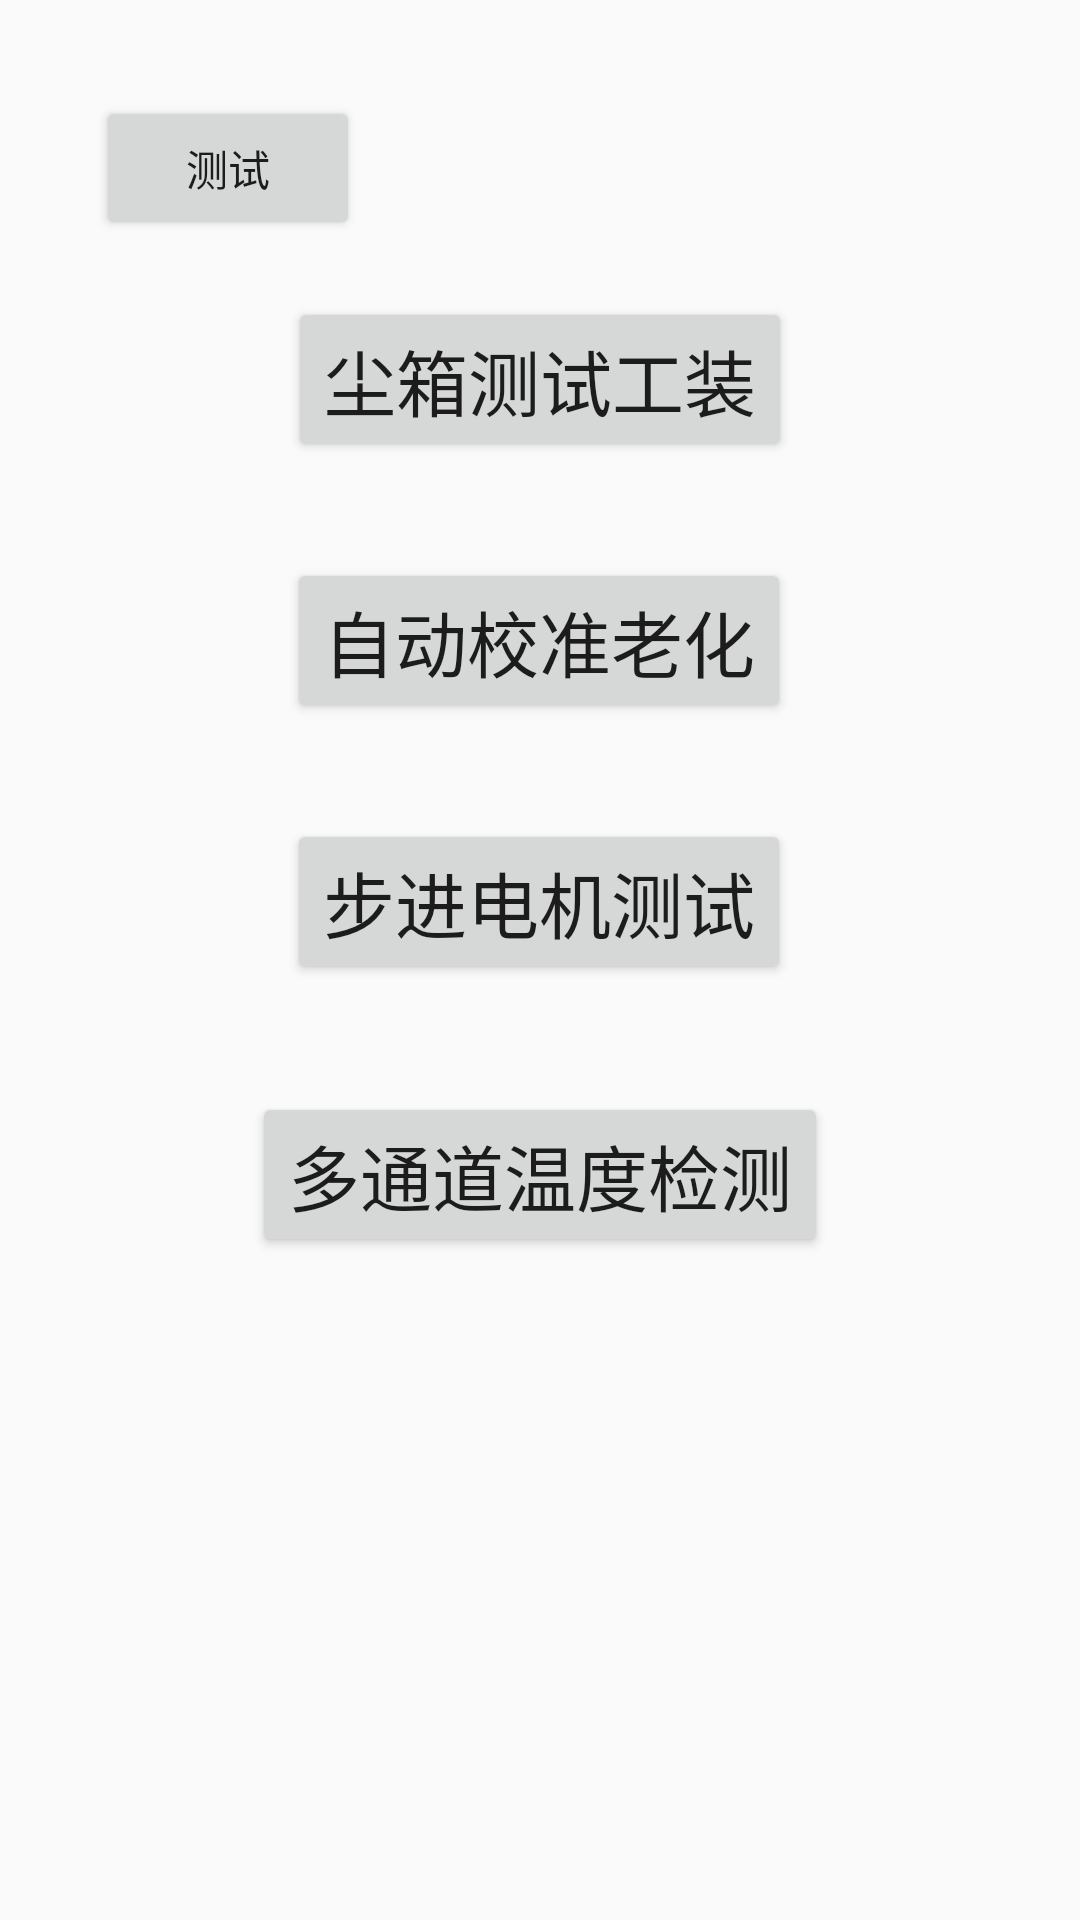

Write the Android layout XML for this screen, with the resource values it uses.
<!-- AndroidManifest.xml: application theme AppTheme -->
<!-- res/layout/activity_main.xml -->
<?xml version="1.0" encoding="utf-8"?>
<android.support.constraint.ConstraintLayout xmlns:android="http://schemas.android.com/apk/res/android"
    xmlns:app="http://schemas.android.com/apk/res-auto"
    xmlns:tools="http://schemas.android.com/tools"
    android:layout_width="match_parent"
    android:layout_height="match_parent"
    tools:context="com.grean.dusttools.MainActivity">

    <Button
        android:id="@+id/btnDustMeterTester"
        android:layout_width="wrap_content"
        android:layout_height="wrap_content"
        android:layout_marginLeft="8dp"
        android:layout_marginRight="8dp"
        android:layout_marginTop="99dp"
        android:text="尘箱测试工装"
        android:textSize="24sp"
        app:layout_constraintLeft_toLeftOf="parent"
        app:layout_constraintRight_toRightOf="parent"
        app:layout_constraintTop_toTopOf="parent" />

    <Button
        android:id="@+id/btnAutoCalTest"
        android:layout_width="wrap_content"
        android:layout_height="wrap_content"
        android:layout_marginTop="32dp"
        android:text="自动校准老化"
        android:textSize="24sp"
        app:layout_constraintTop_toBottomOf="@+id/btnDustMeterTester"
        android:layout_marginLeft="8dp"
        app:layout_constraintLeft_toLeftOf="parent"
        android:layout_marginRight="8dp"
        app:layout_constraintRight_toRightOf="parent"
        app:layout_constraintHorizontal_bias="0.499" />

    <Button
        android:id="@+id/btnStepMotorTestTools"
        android:layout_width="wrap_content"
        android:layout_height="wrap_content"
        android:text="步进电机测试"
        android:textSize="24sp"
        android:layout_marginTop="32dp"
        app:layout_constraintTop_toBottomOf="@+id/btnAutoCalTest"
        android:layout_marginLeft="8dp"
        app:layout_constraintLeft_toLeftOf="parent"
        android:layout_marginRight="8dp"
        app:layout_constraintRight_toRightOf="parent"
        app:layout_constraintHorizontal_bias="0.499" />

    <Button
        android:id="@+id/btnMultiTemperature"
        android:layout_width="wrap_content"
        android:layout_height="wrap_content"
        android:layout_marginLeft="8dp"
        android:layout_marginRight="8dp"
        android:layout_marginTop="36dp"
        android:text="多通道温度检测"
        android:textSize="24sp"
        app:layout_constraintLeft_toLeftOf="parent"
        app:layout_constraintRight_toRightOf="parent"
        app:layout_constraintTop_toBottomOf="@+id/btnStepMotorTestTools" />

    <Button
        android:id="@+id/btnTest"
        android:layout_width="wrap_content"
        android:layout_height="wrap_content"
        android:layout_marginLeft="32dp"
        android:layout_marginTop="32dp"
        android:text="测试"
        app:layout_constraintLeft_toLeftOf="parent"
        app:layout_constraintTop_toTopOf="parent" />

</android.support.constraint.ConstraintLayout>
<!-- resources referenced by this layout -->
<resources>
  <style name="AppTheme" parent="Theme.AppCompat.Light.DarkActionBar">
          
          <item name="colorPrimary">@color/colorPrimary</item>
          <item name="colorPrimaryDark">@color/colorPrimaryDark</item>
          <item name="colorAccent">@color/colorAccent</item>
      </style>
  <!-- not gathered from this repository: default colours our renderer supplied (Android Studio template values) -->
  <color name="colorPrimary">#FF6200EE</color>
  <color name="colorPrimaryDark">#FF3700B3</color>
  <color name="colorAccent">#FF03DAC5</color>
</resources>
